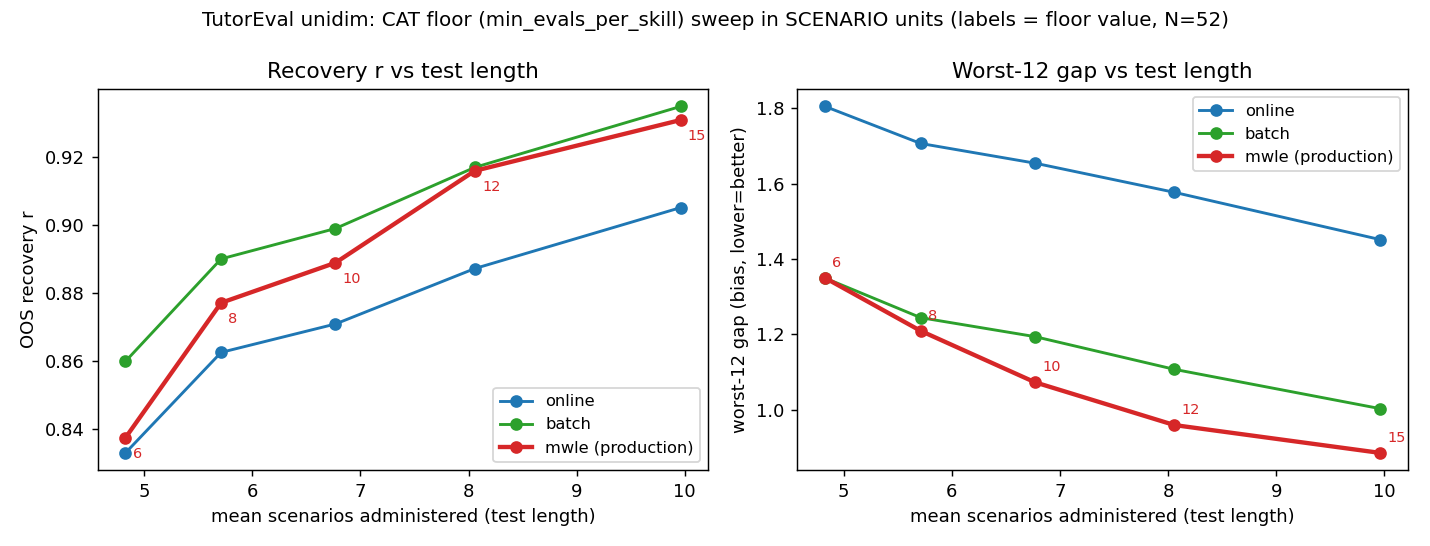

The table this chart was drawn from, first rows:
floor, mean_criteria, mean_scenarios, r_online, gap_online, r_batch, gap_batch, r_mwle, gap_mwle
6, 7.423, 4.827, 0.8329, 1.804, 0.8598, 1.349, 0.8373, 1.35
8, 8.673, 5.712, 0.8625, 1.706, 0.89, 1.244, 0.8771, 1.209
10, 10.38, 6.769, 0.8708, 1.654, 0.8989, 1.194, 0.8889, 1.073
12, 12.44, 8.058, 0.8872, 1.577, 0.9169, 1.107, 0.9159, 0.9597
15, 15.37, 9.962, 0.9051, 1.451, 0.9349, 1.003, 0.9309, 0.8859
